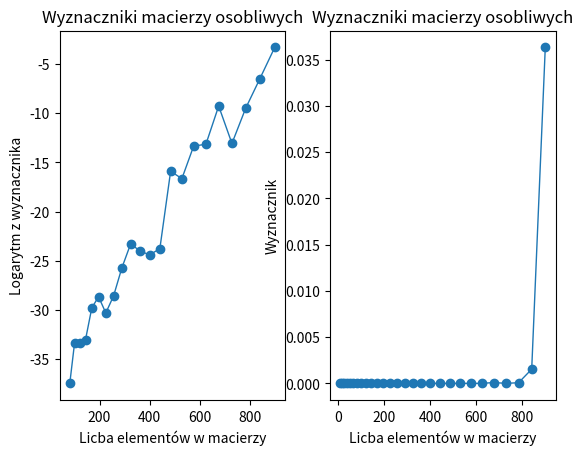

Write Python code to recreate this figure.
import numpy as np
import matplotlib.pyplot as plt
import random
import math

def norm():
    norms = np.zeros((40,10))

    for i in range(40):
        num = random.uniform(0, 50)
        for j in range(10):

            n = np.random.normal(0.0,1.0, 100).reshape((10,10))
            n = n * num
            nnorm = np.linalg.norm(n)
            norms[i, j] = nnorm

    return norms

def forb(A,B):
    if A.shape != B.shape:
        raise Exception("The matrices mus be of the same shape!")

    return np.linalg.norm(A-B)

def find_distance():

    B = np.random.normal(0.0,1.0,49).reshape(7,7)
    s = 1
    i = 0
    while forb(A,B) > 1:
        i += 1
        s *= 0.9999999
        A = s * A
        B = s * B
        print(forb(A,B))

    return i, s, forb(A,B)

def compare(A):

    return np.linalg.norm(A) == np.sqrt(np.trace(A@A.T))

A = np.random.normal(0.0,1.0,42).reshape(6,7)

def examine():
    r = np.random.normal(0.0,1.0,100).reshape((10,10))
    n = np.linalg.norm(r)
    coef = []
    norms = []
    perc = []
    fracs = []
    for i in range(30):
        frac = (i+1)/30
        fracs.append(frac)
        r1 = r + (frac * np.identity(10) * np.linalg.norm(r))
        perc.append(((np.linalg.norm(r1) - np.linalg.norm(r))/np.linalg.norm(r)) *100)
        norms.append(np.linalg.norm(r1-r))
        coef.append(np.corrcoef(r.flatten(), r1.flatten())[1,0])

    plt.subplot(1,3,1)
    plt.scatter(fracs, perc, color = 'red')
    plt.plot(fracs, perc, linewidth=1, color = 'red')
    plt.xlim(min(fracs)  - 0.1, max(fracs) + 0.1)
    plt.ylim(min(perc) - 5, max(perc) + 5)
    plt.xlabel("Przesunięcie(jako ułamek nomry)")
    plt.ylabel("Zmiana w normie(%)")

    plt.subplot(1, 3, 2)
    plt.scatter(fracs, coef, color = 'green')
    plt.plot(fracs, coef, linewidth= 1, color = 'green')
    plt.xlim(min(fracs)  - 0.1, max(fracs) + 0.1)
    plt.ylim(min(coef) - 0.015,max(coef) + 0.015)
    plt.xlabel("Przesunięcie(jako ułamek nomry)")
    plt.ylabel("Korelacja z oryg macierzą")

    plt.subplot(1, 3, 3)
    plt.scatter(fracs, norms)
    plt.plot(fracs, norms, linewidth=1)
    plt.xlim(min(fracs)  - 0.1, max(fracs) + 0.1)
    plt.ylim(min(norms) - 1,max(norms) + 1)
    plt.xlabel("Przesunięcie(jako ułamek nomry)")
    plt.ylabel("Norma Forbeniusa")

    plt.show()

def rankk(r, rows, columns):
    A = np.random.normal(0.0,1.0, r* rows). reshape((r,rows))
    B = np.random.normal(0.0,1.0, r* columns). reshape((r,columns))

    return A@B, np.linalg.matrix_rank(A@B)


def check_rank():
    A1 = np.array([[1,1,1], [2,2,2], [3,3,3]])
    A2 = np.array([[-1,-1,-1], [-2,-2,-2], [-3,-3,-3]])

    B1 = np.array([[2,2,2], [4,4,4], [6,6,6]])
    B2 = np.array([[8,8,8], [10,10,10], [12,12,12]])

    C1 = np.array([[3,3,3], [6,6,6], [9,9,9]])
    C2 = np.array([[1.25,2.5,3.75], [1.25,2.5,3.75], [1.25,2.5,3.75]])

    return np.linalg.matrix_rank(A1 + A2 ),np.linalg.matrix_rank(B2 + B1 ),np.linalg.matrix_rank(C1 + C2)
#print(check_rank())

def rankk2(r, rows):
    A = np.random.normal(0.0,1.0, r* rows). reshape((rows,r))
    B = np.random.normal(0.0,1.0, r* rows). reshape((r,rows))



    return A@B


def vranks():
    mults = np.zeros((18,18))
    adds = np.zeros((18,18))
    for i in range(2, 16):
        A = rankk2(i, 20)
        for j in range(2,16
                       ):
            B = rankk2(j,20)
            Add = np.linalg.matrix_rank(A+B)
            Mult = np.linalg.matrix_rank(A@B)
            mults[i, j] = Mult
            adds[i, j] = Add

    print(mults)
    print(adds)
    plt.subplot(1,2,1)
    plt.imshow(mults, cmap = 'gray')
    plt.ylim(2,15)
    plt.xlim(2,15)
    plt.title("Rząd A+B")
    plt.xlabel("Rząd A")
    plt.ylabel("Rząd B")
    plt.colorbar()

    plt.subplot(1, 2, 2)
    plt.imshow(adds, cmap = 'gray')
    plt.ylim(2, 15)
    plt.xlim(2, 15)
    plt.title("Rząd A@B")
    plt.xlabel("Rząd A")
    plt.ylabel("Rząd B")
    plt.colorbar()

    plt.show()
#vranks()

V = np.random.normal(0,1,4).reshape((1,4))
C = np.random.normal(0,1,12).reshape((3,4))

# v2 = np.random.normal(0,1,4).reshape((1,4))
# print(C)
# print(np.linalg.matrix_rank(C))
#
# C = np.concatenate((C,V), axis = 0)
# print(C)
# print(np.linalg.matrix_rank(C))
#
# C = np.concatenate((C,v2), axis = 0)
# print(C)
# print(np.linalg.matrix_rank(C))

def show_dets():

    y = []
    x = []
    for i in range(3,31):
        for _ in range(100):
            d = 0
            K = np.random.normal(0.0, 1.0, i*i).reshape((i, i))
            K[:, -1] = K[:, 0] * 2
            d += abs(np.linalg.det(K))
        d /= 100
        x.append(i*i)
        y.append(d)

    ylog = [math.log(element)for element in y  if element >0 ]
    indexes = [index for index,element in enumerate(y) if element == 0]
    xlog = [element for element in x if x.index(element) not in indexes]

    plt.subplot(1,2,1)
    plt.scatter(xlog,ylog)
    plt.plot(xlog,ylog,linewidth = 1)
    plt.title("Wyznaczniki macierzy osobliwych")
    plt.xlabel("Licba elementów w macierzy")
    plt.ylabel("Logarytm z wyznacznika")
    plt.xlim(None, None)
    plt.ylim(None, None)

    print()

    plt.subplot(1,2,2)
    print(x)
    print(y)
    plt.scatter(x, y)
    plt.plot(x, y, linewidth=1)
    plt.title("Wyznaczniki macierzy osobliwych")
    plt.xlabel("Licba elementów w macierzy")
    plt.ylabel("Wyznacznik")
    plt.xlim(None, None)
    plt.ylim(None, None)

    plt.show()

show_dets()